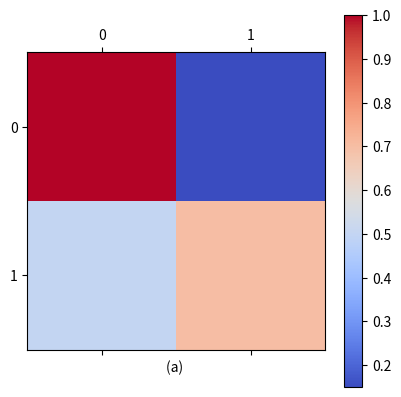
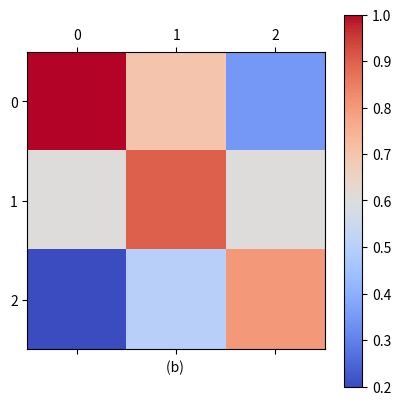
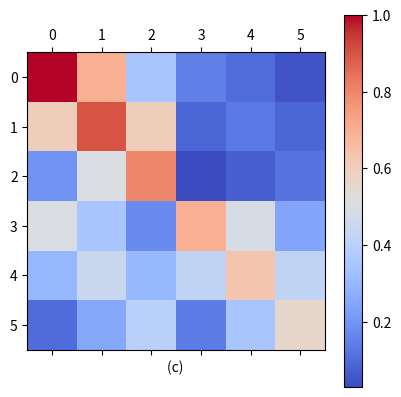

Write the Python code that produced these figures, in order.
#import GPy
import numpy as np
import pylab as pb
import matplotlib.pyplot as plt
plt.close('all')

pb.ion()
#%pylab inline

#a = np.arange(4).reshape((2,2))
a = np.arange(4).reshape((2,2))
b = np.arange(4).reshape((2,2))

#a = np.linspace(1.0, 4.0, num=9).reshape((3,3))
b = np.linspace(1.0, 4.0, num=9).reshape((3,3))

a = np.linspace(1.0, 4.0, num=4).reshape((2,2))
#b = np.linspace(1.0, 4.0, num=4).reshape((2,2))

a = np.matrix('1 0.15; .5 .7')
b = np.matrix('1 0.7 0.35; 0.6 0.9 0.6; 0.2 0.5 0.8')
#b = np.matrix('1 0.7 0.4; 0.6 0.9 0.5; 0.2 0.5 0.7')

X = np.kron(a,b)
#Y1 = np.random.multivariate_normal(np.zeros(501),ker1.K(X),1)
#Y2 = np.random.multivariate_normal(np.zeros(501),ker2.K(X),1)
#Yn = np.random.multivariate_normal(np.zeros(501),kern.K(X),1)

col = 'BuGn'
col = 'summer'
col = 'winter'
col = 'copper'
col = 'coolwarm'

plt.matshow(a, cmap= col)
plt.colorbar()
plt.xlabel('(a) ')

plt.matshow(b, cmap= col)
plt.colorbar()
plt.xlabel('(b) ')

plt.matshow(X, cmap= col)
plt.colorbar()
plt.xlabel('(c) ')


#fig = pb.figure(figsize=(14.,6.5))
#fig = pb.figure()

#plt.subplot(1, 3, 1)
#K = ker_Lin.K(X,X)
#plt.matshow(a)


pb.draw()

